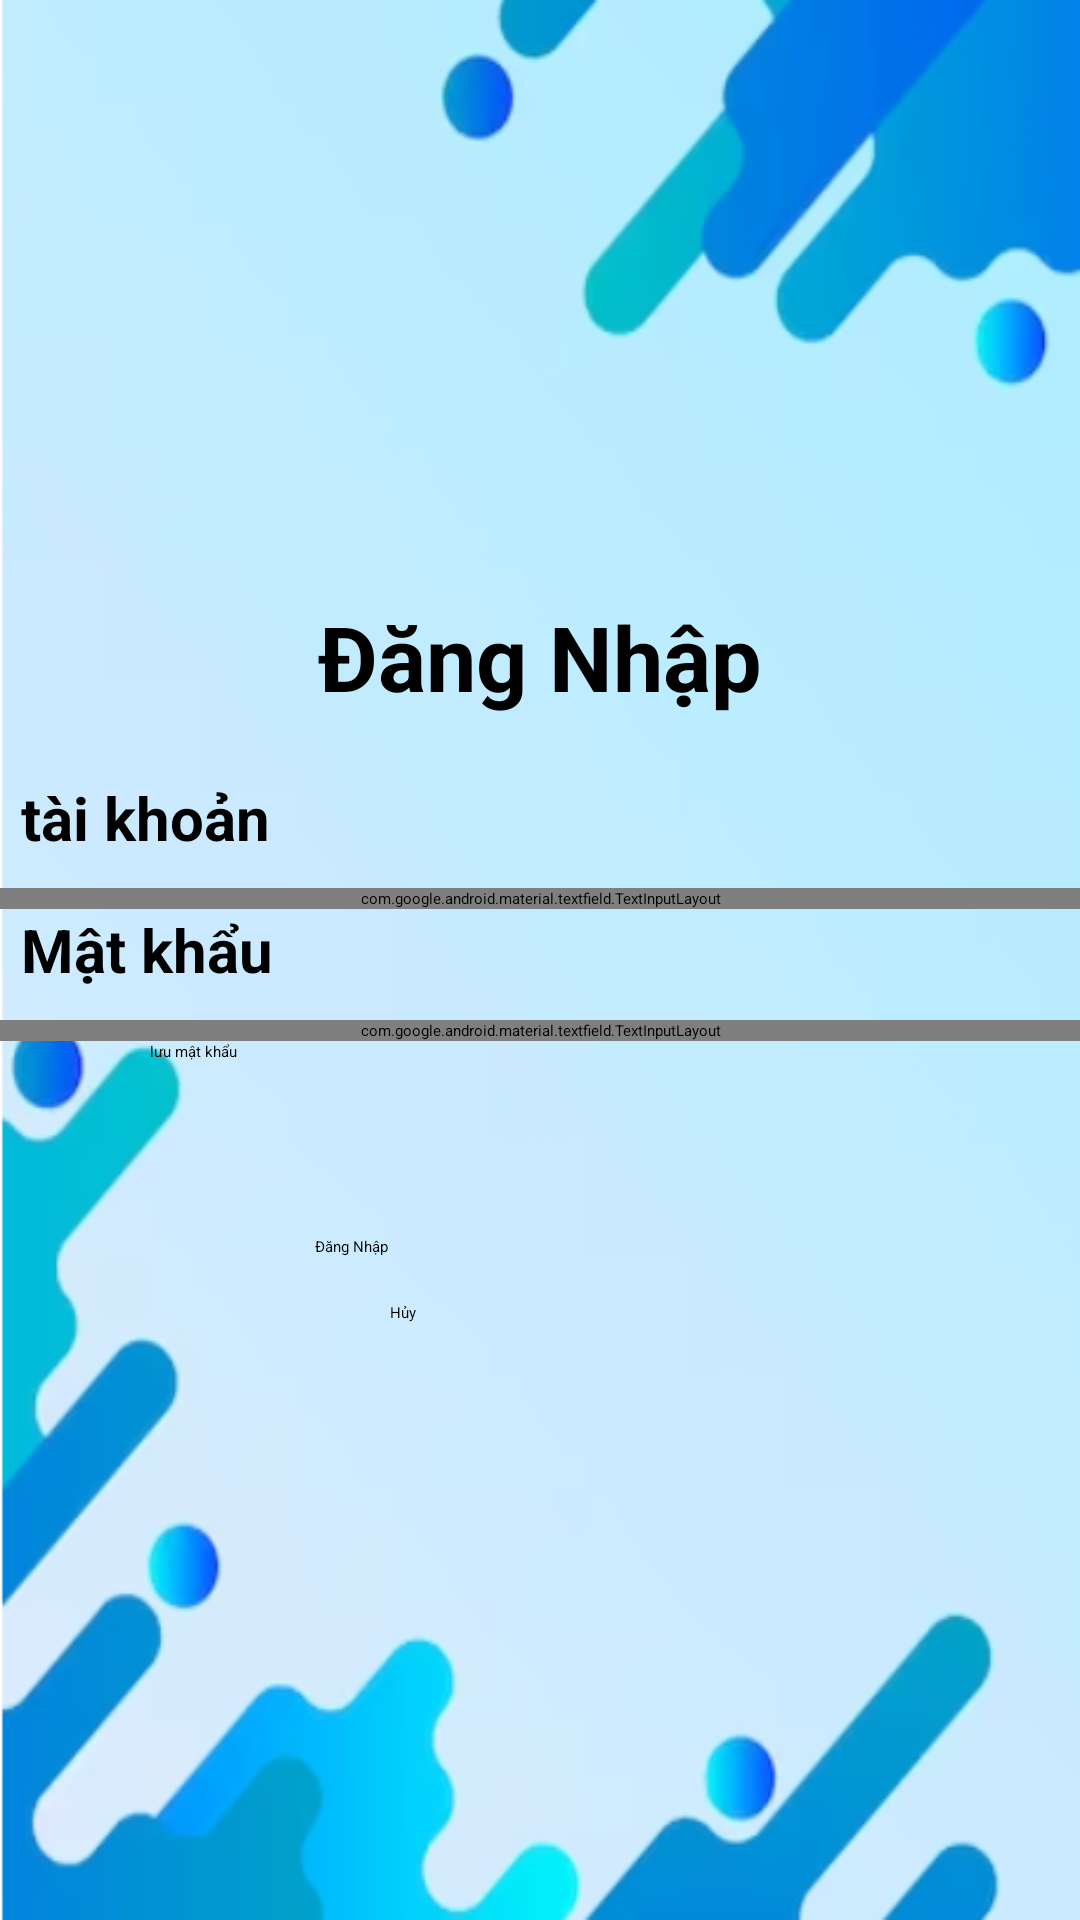

The Android layout XML behind this screen, and the referenced resources:
<!-- AndroidManifest.xml: application theme Theme.Quan_ly_kho_hang -->
<!-- res/layout/activity_login.xml -->
<?xml version="1.0" encoding="utf-8"?>
<LinearLayout xmlns:android="http://schemas.android.com/apk/res/android"
    xmlns:app="http://schemas.android.com/apk/res-auto"
    xmlns:tools="http://schemas.android.com/tools"
    android:layout_width="match_parent"
    android:layout_height="match_parent"
    tools:context=".activities.login"
    android:gravity="center"
    android:background="@drawable/backgourd11"
    android:orientation="vertical">

    <TextView
        android:layout_width="match_parent"
        android:layout_height="wrap_content"
        android:gravity="center"
        android:text="Đăng Nhập"
        android:textSize="30sp"
        android:textStyle="bold"
        android:layout_marginBottom="20sp"
        />

    <LinearLayout
        android:layout_width="match_parent"
        android:layout_height="wrap_content"
        android:orientation="vertical">

        <TextView
            android:layout_width="match_parent"
            android:layout_height="wrap_content"
            android:layout_marginLeft="7sp"
            android:layout_marginBottom="10sp"
            android:text="tài khoản"
            android:textSize="20sp"
            android:textStyle="bold"
            />
        <com.google.android.material.textfield.TextInputLayout
            android:layout_width="match_parent"
            android:layout_height="wrap_content"
            android:hint="nhập vào tài khoản"
            >
            <com.google.android.material.textfield.TextInputEditText
                android:id="@+id/edtTK"
                android:layout_width="match_parent"
                android:layout_height="50sp"
                android:layout_marginLeft="10sp"
                android:layout_marginRight="10sp"
                android:layout_marginBottom="5sp" />
        </com.google.android.material.textfield.TextInputLayout>
        <TextView
            android:layout_width="match_parent"
            android:layout_height="wrap_content"
            android:layout_marginLeft="7sp"
            android:layout_marginBottom="10sp"
            android:text="Mật khẩu"
            android:textSize="20sp"
            android:textStyle="bold" />
        <com.google.android.material.textfield.TextInputLayout
            android:layout_width="match_parent"
            android:layout_height="wrap_content"
            android:hint="Nhập vào mật khẩu"
            app:passwordToggleEnabled="true">
            <com.google.android.material.textfield.TextInputEditText
                android:id="@+id/edtMK"
                android:layout_width="match_parent"
                android:layout_height="50sp"
                android:layout_marginLeft="10sp"
                android:layout_marginRight="10sp"
                android:layout_marginBottom="5sp"
                android:inputType="textPassword"
                />
        </com.google.android.material.textfield.TextInputLayout>

        <LinearLayout
            android:layout_width="match_parent"
            android:layout_height="wrap_content"
            android:orientation="horizontal">
            <CheckBox
                android:id="@+id/chkRMB"
                android:layout_width="50sp"
                android:layout_height="50sp"
                android:checked="false"
                />
            <TextView
                android:layout_width="match_parent"
                android:layout_height="wrap_content"
                android:text="lưu mật khẩu"/>
        </LinearLayout>
    </LinearLayout>

    <Button
        android:id="@+id/btnDN"
        android:layout_width="150sp"
        android:layout_height="wrap_content"
        android:layout_marginLeft="10sp"
        android:layout_marginTop="15sp"
        android:layout_marginRight="10sp"
        android:text="Đăng Nhập" />
    <Button
        android:id="@+id/btnCancel"
        android:layout_width="100sp"
        android:layout_height="wrap_content"
        android:layout_marginLeft="10sp"
        android:layout_marginTop="15sp"
        android:layout_marginRight="10sp"
        android:text="Hủy" />
</LinearLayout>
<!-- resources referenced by this layout -->
<resources>
  <!-- drawable backgourd11: png bitmap (drawable, 108589 bytes) -->
</resources>
